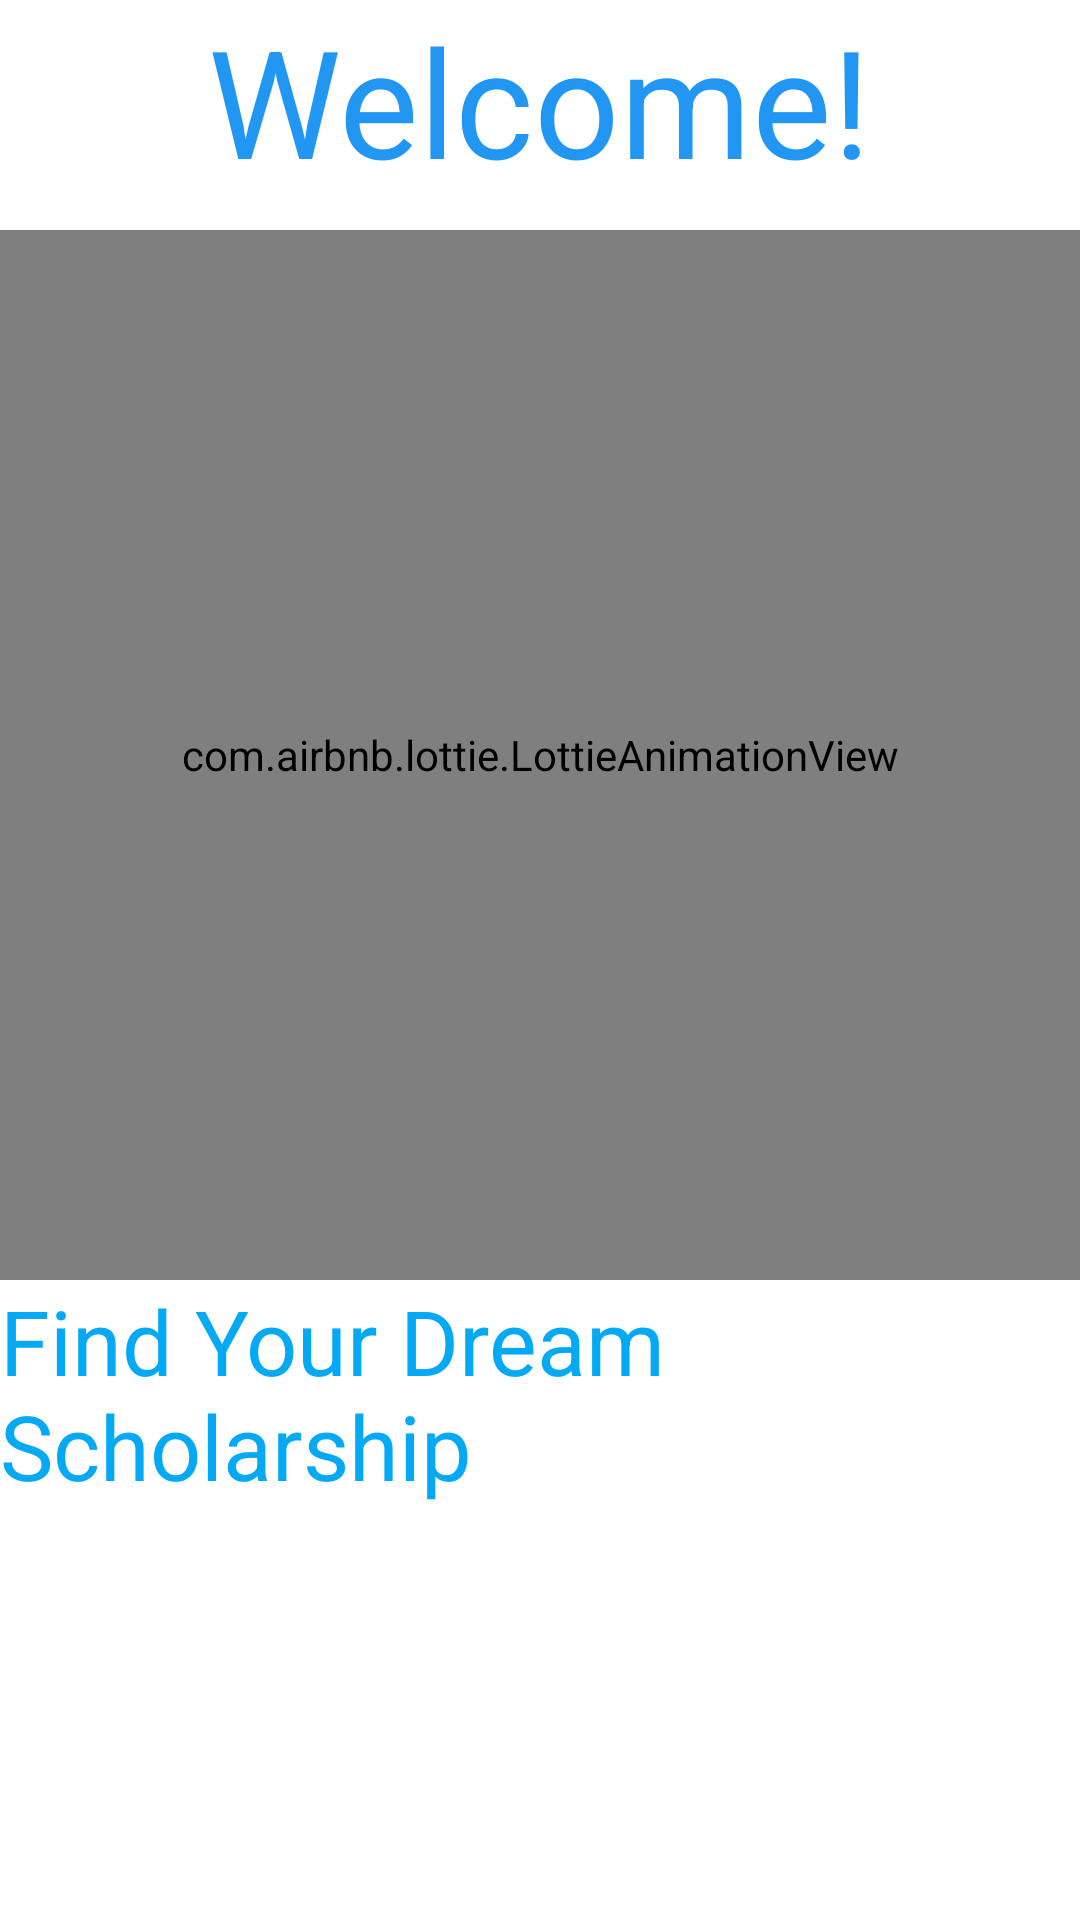

Here is an Android app screen rendered from its layout file. Give the layout XML and the strings, colors and styles it references.
<!-- AndroidManifest.xml: application theme Theme.Design.Light.NoActionBar -->
<!-- res/layout/activity_main.xml -->
<?xml version="1.0" encoding="utf-8"?>
<LinearLayout xmlns:android="http://schemas.android.com/apk/res/android"
    xmlns:app="http://schemas.android.com/apk/res-auto"
    xmlns:tools="http://schemas.android.com/tools"
    android:layout_width="match_parent"
    android:layout_height="match_parent"
    tools:context=".MainActivity"
    android:orientation="vertical"
    android:background="@color/white">

    <TextView
        android:id="@+id/welcome"
        android:layout_width="wrap_content"
        android:layout_height="wrap_content"
        android:text="Welcome!"
        android:textSize="50sp"
        android:layout_gravity="center"
        android:textColor="#2196F3"/>
    <com.airbnb.lottie.LottieAnimationView
        android:layout_marginTop="10dp"
        android:layout_width="match_parent"
        android:layout_height="350dp"
        app:lottie_autoPlay="true"
        app:lottie_loop="true"
        app:lottie_rawRes="@raw/graduation"
        />
    <TextView
        android:id="@+id/bottom_text"
        android:layout_width="wrap_content"
        android:layout_height="wrap_content"
        android:text="Find Your Dream Scholarship"
        android:textSize="30sp"
        android:layout_gravity="center"
        android:textColor="#03A9F4"/>

</LinearLayout>
<!-- resources referenced by this layout -->
<resources>

  <!-- not gathered from this repository: default colours our renderer supplied (Android Studio template values) -->
  <color name="white">#FFFFFFFF</color>
</resources>
